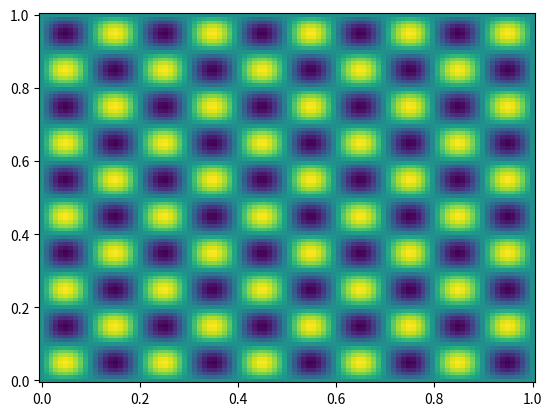

Write Python code to recreate this figure.
# -*- coding: utf-8 -*-

import numpy as np
import matplotlib.pyplot as plt

x = np.linspace(0,1,100)
y = np.linspace(0,1,100)

dx = x[1]
dy = y[1]

X,Y = np.meshgrid(x,y)

m = 10
n = 10

phi = np.sin(m * np.pi * X) * np.sin(n *np.pi * Y)

print(np.sum(phi**2) * dx * dy)

plt.figure()
plt.pcolor(X,Y,phi)